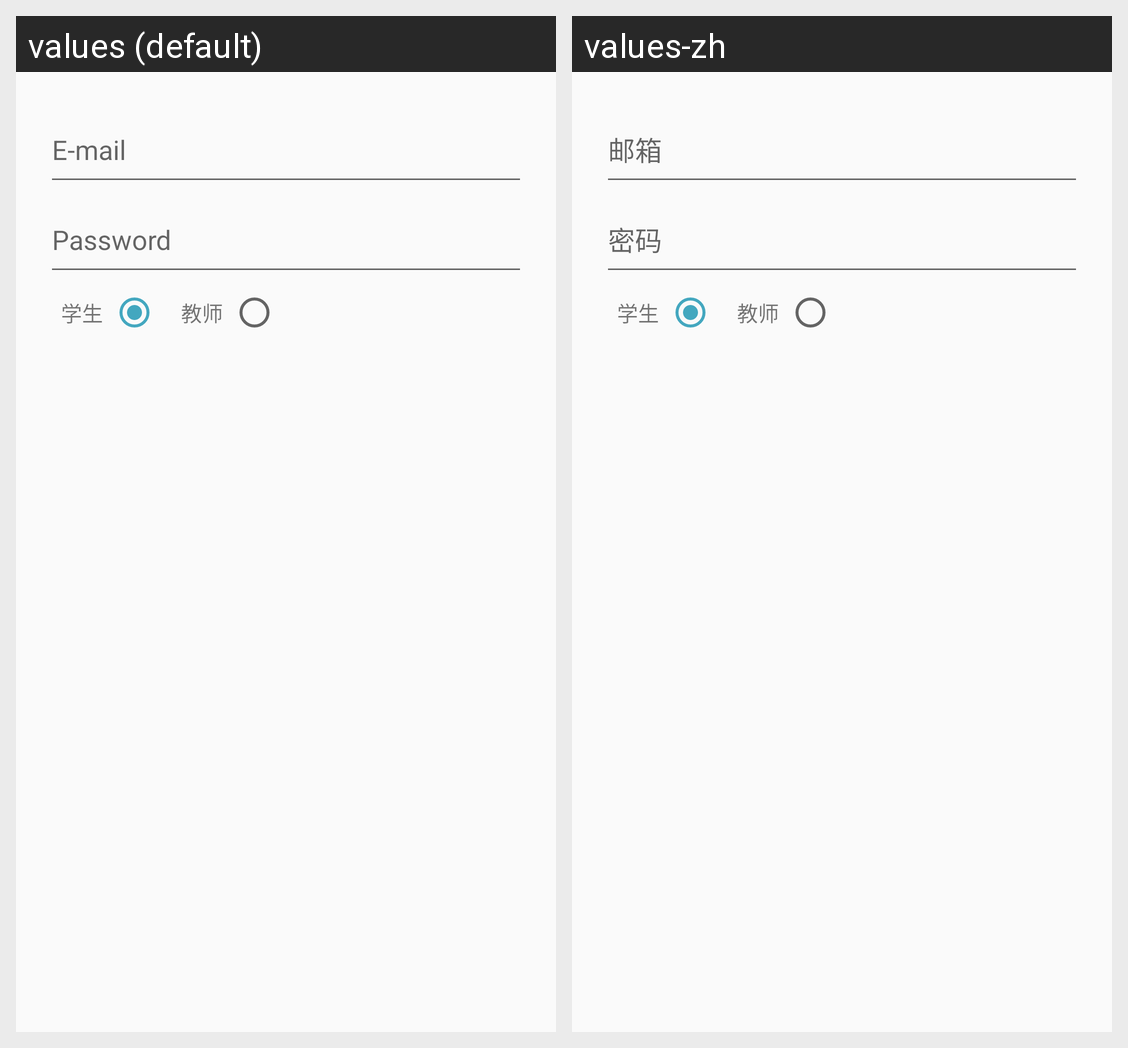

For this localized Android screen grid, give each drawn string resource with its value in every locale shown.
Android screen res/layout/dialog_login.xml rendered under 2 locales, left to right: values (default), values-zh. Device: Nexus 5 (rendered at 1080×1920; each locale shown at half size, 540×960, under a caption strip naming it); theme AppTheme.
Strings drawn on this screen, with the default value and each locale's value (text and hints the layout hard-codes, and strings that could not be matched under every locale, appear in the picture but are not listed):

u_email
  values: E-mail
  values-zh: 邮箱

u_passwd
  values: Password
  values-zh: 密码
